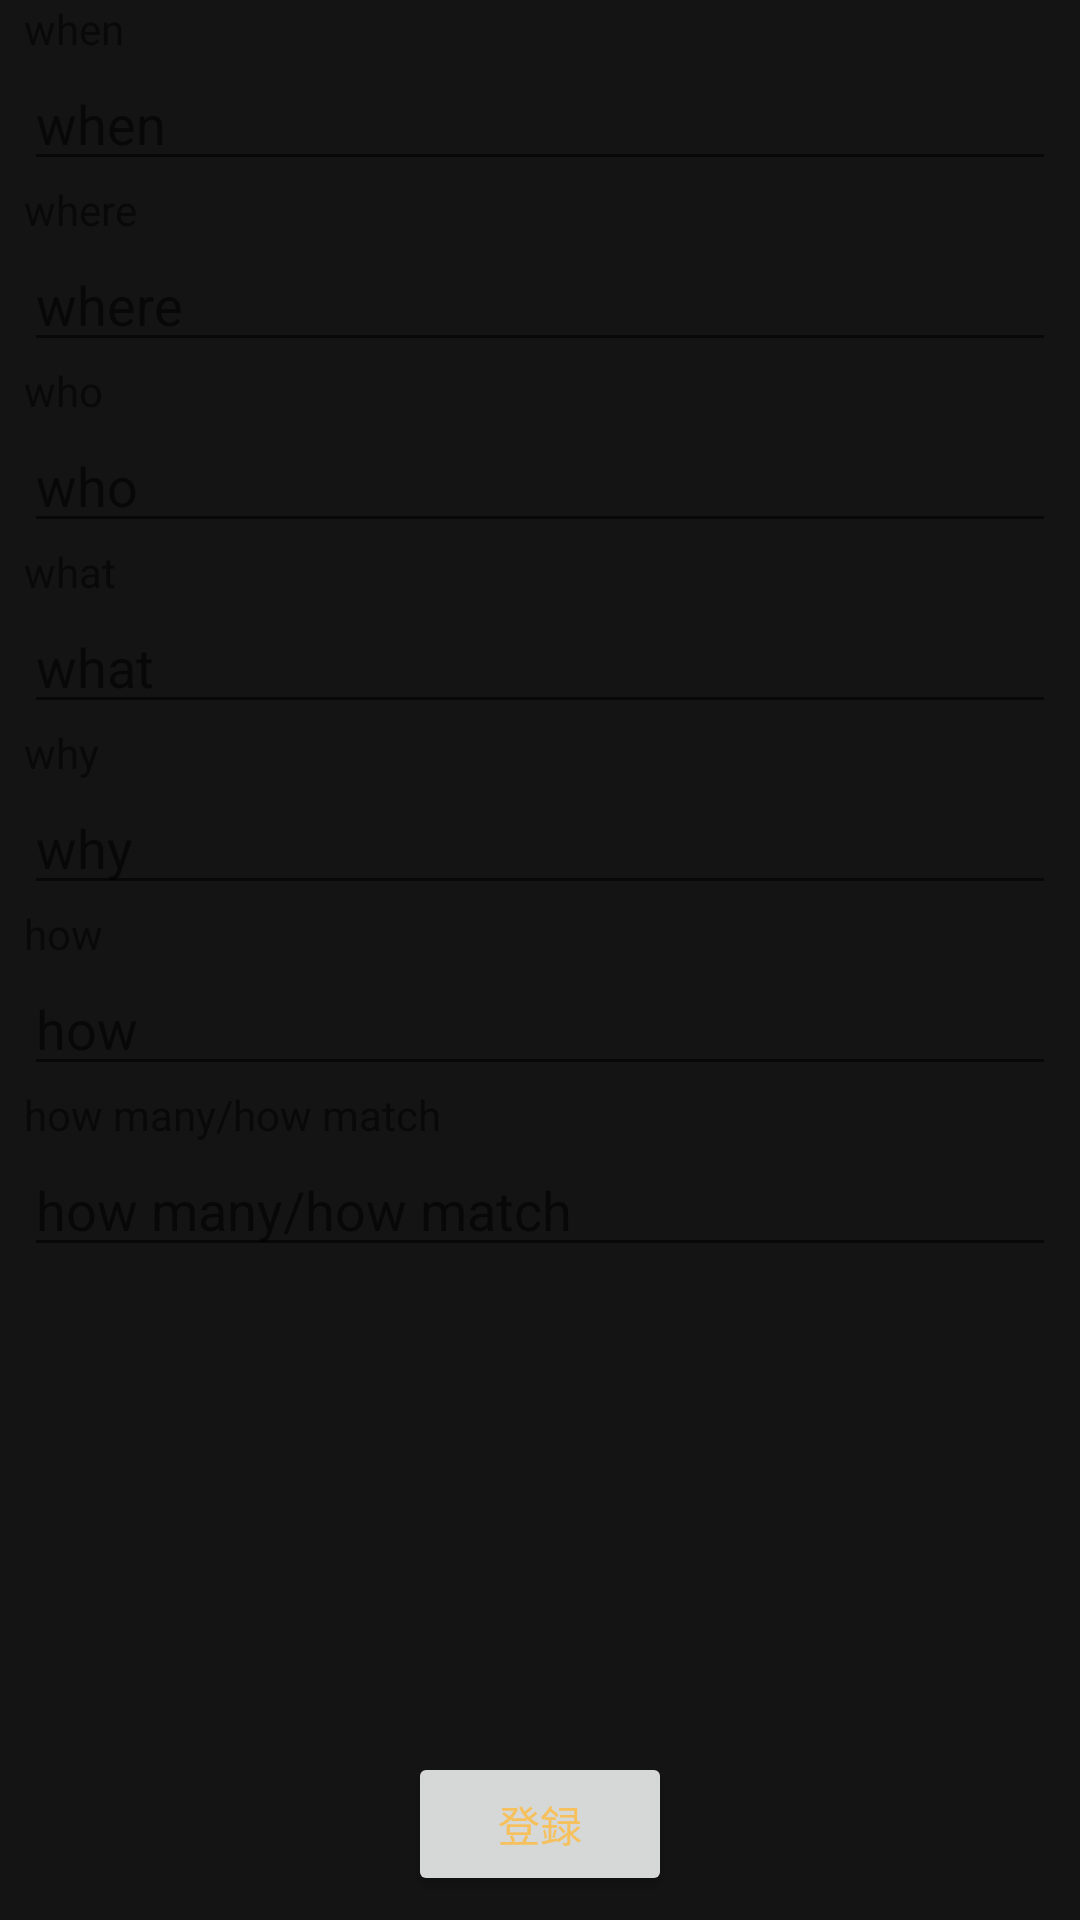

Write the Android layout XML for this screen, with the resource values it uses.
<!-- AndroidManifest.xml: application theme AppTheme -->
<!-- res/layout/fragment_add_memo.xml -->
<?xml version="1.0" encoding="utf-8"?>
<FrameLayout xmlns:android="http://schemas.android.com/apk/res/android"
    xmlns:app="http://schemas.android.com/apk/res-auto"
    xmlns:tools="http://schemas.android.com/tools"
    android:layout_width="match_parent"
    android:layout_height="match_parent"
    tools:context=".AddMemoFragment">

    <android.support.constraint.ConstraintLayout
        android:layout_width="match_parent"
        android:layout_height="match_parent"
        android:layout_marginHorizontal="8dp">

        <TextView
            android:id="@+id/whenTitle"
            android:layout_width="wrap_content"
            android:layout_height="wrap_content"
            android:text="@string/when_" />

        <EditText
            android:id="@+id/whenText"
            android:layout_width="match_parent"
            android:layout_height="wrap_content"
            android:imeOptions="actionNext"
            android:hint="@string/when_"
            android:inputType="text"
            app:layout_constraintTop_toBottomOf="@id/whenTitle" />

        <TextView
            android:id="@+id/whereTitle"
            android:layout_width="wrap_content"
            android:layout_height="wrap_content"
            android:text="@string/where"
            app:layout_constraintTop_toBottomOf="@id/whenText" />

        <EditText
            android:id="@+id/whereText"
            android:layout_width="match_parent"
            android:layout_height="wrap_content"
            android:imeOptions="actionNext"
            android:hint="@string/where"
            android:inputType="text"
            app:layout_constraintTop_toBottomOf="@id/whereTitle" />

        <TextView
            android:id="@+id/whoTitle"
            android:layout_width="wrap_content"
            android:layout_height="wrap_content"
            android:text="@string/who"
            app:layout_constraintTop_toBottomOf="@id/whereText" />


        <EditText
            android:id="@+id/whoText"
            android:layout_width="match_parent"
            android:layout_height="wrap_content"
            android:imeOptions="actionNext"
            android:hint="@string/who"
            android:inputType="text"
            app:layout_constraintTop_toBottomOf="@id/whoTitle" />

        <TextView
            android:id="@+id/whatTitle"
            android:layout_width="wrap_content"
            android:layout_height="wrap_content"
            android:text="@string/what"
            app:layout_constraintTop_toBottomOf="@id/whoText" />

        <EditText
            android:id="@+id/whatText"
            android:layout_width="match_parent"
            android:layout_height="wrap_content"
            android:hint="@string/what"
            android:inputType="text"
            app:layout_constraintTop_toBottomOf="@id/whatTitle" />

        <TextView
            android:id="@+id/whyTitle"
            android:layout_width="wrap_content"
            android:layout_height="wrap_content"
            android:text="@string/why"
            app:layout_constraintTop_toBottomOf="@+id/whatText" />

        <EditText
            android:id="@+id/whyText"
            android:layout_width="match_parent"
            android:layout_height="wrap_content"
            android:imeOptions="actionNext"
            android:hint="@string/why"
            android:inputType="text"
            app:layout_constraintTop_toBottomOf="@id/whyTitle" />

        <TextView
            android:id="@+id/howTitle"
            android:layout_width="wrap_content"
            android:layout_height="wrap_content"
            android:text="@string/how"
            app:layout_constraintTop_toBottomOf="@id/whyText" />

        <EditText
            android:id="@+id/howText"
            android:layout_width="match_parent"
            android:layout_height="wrap_content"
            android:imeOptions="actionNext"
            android:hint="@string/how"
            android:inputType="text"
            app:layout_constraintTop_toBottomOf="@id/howTitle" />

        <TextView
            android:id="@+id/howManyHowMatchTitle"
            android:layout_width="wrap_content"
            android:layout_height="wrap_content"
            android:text="@string/how_many_how_match"
            app:layout_constraintTop_toBottomOf="@id/howText" />

        <EditText
            android:id="@+id/howManyHowMatchText"
            android:layout_width="match_parent"
            android:layout_height="wrap_content"
            android:imeOptions="actionDone"
            android:hint="@string/how_many_how_match"
            android:inputType="text"
            app:layout_constraintTop_toBottomOf="@id/howManyHowMatchTitle" />

        <Button
            android:id="@+id/resistBtn"
            android:layout_width="wrap_content"
            android:layout_height="wrap_content"
            android:layout_marginStart="8dp"
            android:layout_marginLeft="8dp"
            android:layout_marginEnd="8dp"
            android:layout_marginRight="8dp"
            android:layout_marginBottom="8dp"
            android:text="@string/resist"
            app:layout_constraintBottom_toBottomOf="parent"
            app:layout_constraintEnd_toEndOf="parent"
            app:layout_constraintStart_toStartOf="parent" />

    </android.support.constraint.ConstraintLayout>

</FrameLayout>
<!-- resources referenced by this layout -->
<resources>
  <string name="how">how</string>
  <string name="how_many_how_match">how many/how match</string>
  <string name="resist">登録</string>
  <string name="what">what</string>
  <string name="when_">when</string>
  <string name="where">where</string>
  <string name="who">who</string>
  <string name="why">why</string>
  <style name="AppTheme" parent="Theme.AppCompat.Light.DarkActionBar">
          
          <item name="colorPrimary">@color/colorPrimary</item>
          <item name="colorPrimaryDark">@color/colorPrimaryDark</item>
          <item name="colorAccent">@color/colorAccent</item>
          <item name="android:colorBackground">@color/background_material_light</item>
          <item name="android:textColorPrimary">@color/text_color_primary</item>
          <item name="android:textColorPrimaryInverse">@color/text_color_primary</item>
          <item name="android:textColorSecondaryInverse">@color/colorPrimary</item>
      </style>
  <color name="colorPrimary">#22536f</color>
  <color name="colorPrimaryDark">#1b4259</color>
  <color name="colorAccent">#f6c15d</color>
  <color name="background_material_light">#141414</color>
  <color name="text_color_primary">#f6c15d</color>
</resources>
